Run: headless pygame with SDL's dummy video driver; simulated clock (each Clock.tick advances the game by its frame time, no real sleeping); random seed 0; keys injected as events and as key.get_pressed() state; no mouse input.
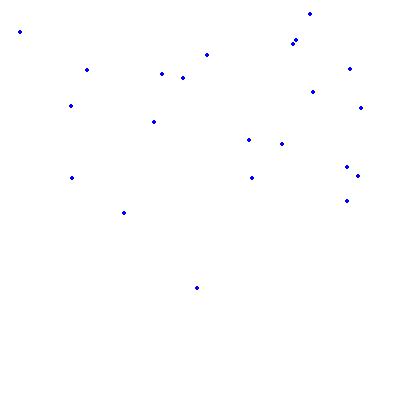
Frame 1 of 4 · flips 1–60 · no input
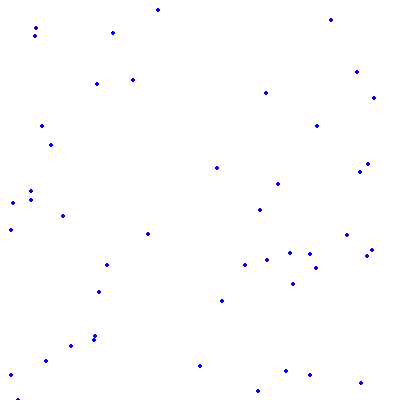
Frame 2 of 4 · flips 61–180 · tapped SPACE, RETURN · held RIGHT (→), D
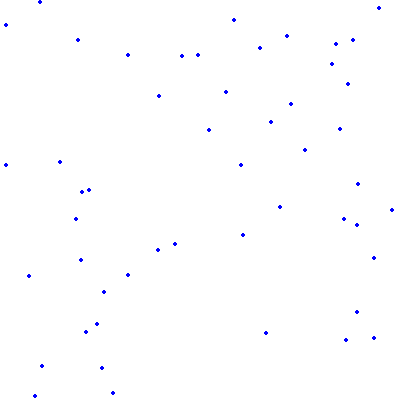
Frame 3 of 4 · flips 181–300 · held DOWN (↓), S
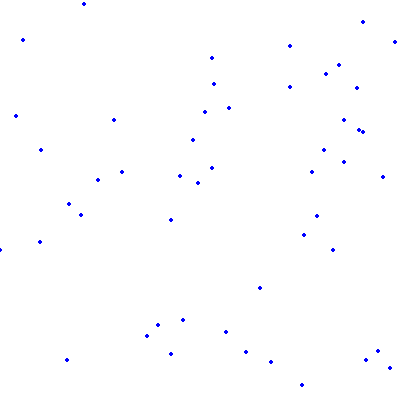
Frame 4 of 4 · flips 301–420 · held LEFT (←), A, UP (↑), W

The pygame program that drew these frames:

import pygame
import random
import sys

# Initialize Pygame
pygame.init()

# Constants
WIDTH, HEIGHT = 400, 400
WHITE = (255, 255, 255)
BLUE = (0, 0, 255)

# Create the game window
screen = pygame.display.set_mode((WIDTH, HEIGHT))
pygame.display.set_caption("Raindrop Animation")

# Create a list to store raindrop positions and speeds
raindrops = []
for _ in range(50):
    x = random.randint(0, WIDTH)
    y = random.randint(-HEIGHT, 0)
    speed = random.randint(2, 5)
    raindrops.append([x, y, speed])

# Game loop
running = True
while running:
    for event in pygame.event.get():
        if event.type == pygame.QUIT:
            running = False

    # Update raindrop positions
    for i in range(len(raindrops)):
        raindrops[i][1] += raindrops[i][2]
        if raindrops[i][1] > HEIGHT:
            raindrops[i][1] = 0
            raindrops[i][0] = random.randint(0, WIDTH)

    # Clear the screen
    screen.fill(WHITE)

    # Draw raindrops
    for x, y, _ in raindrops:
        pygame.draw.circle(screen, BLUE, (x, y), 2)

    # Update the display
    pygame.display.flip()

    # Control the frame rate (optional)
    pygame.time.delay(20)

# Quit Pygame
pygame.quit()
sys.exit()
